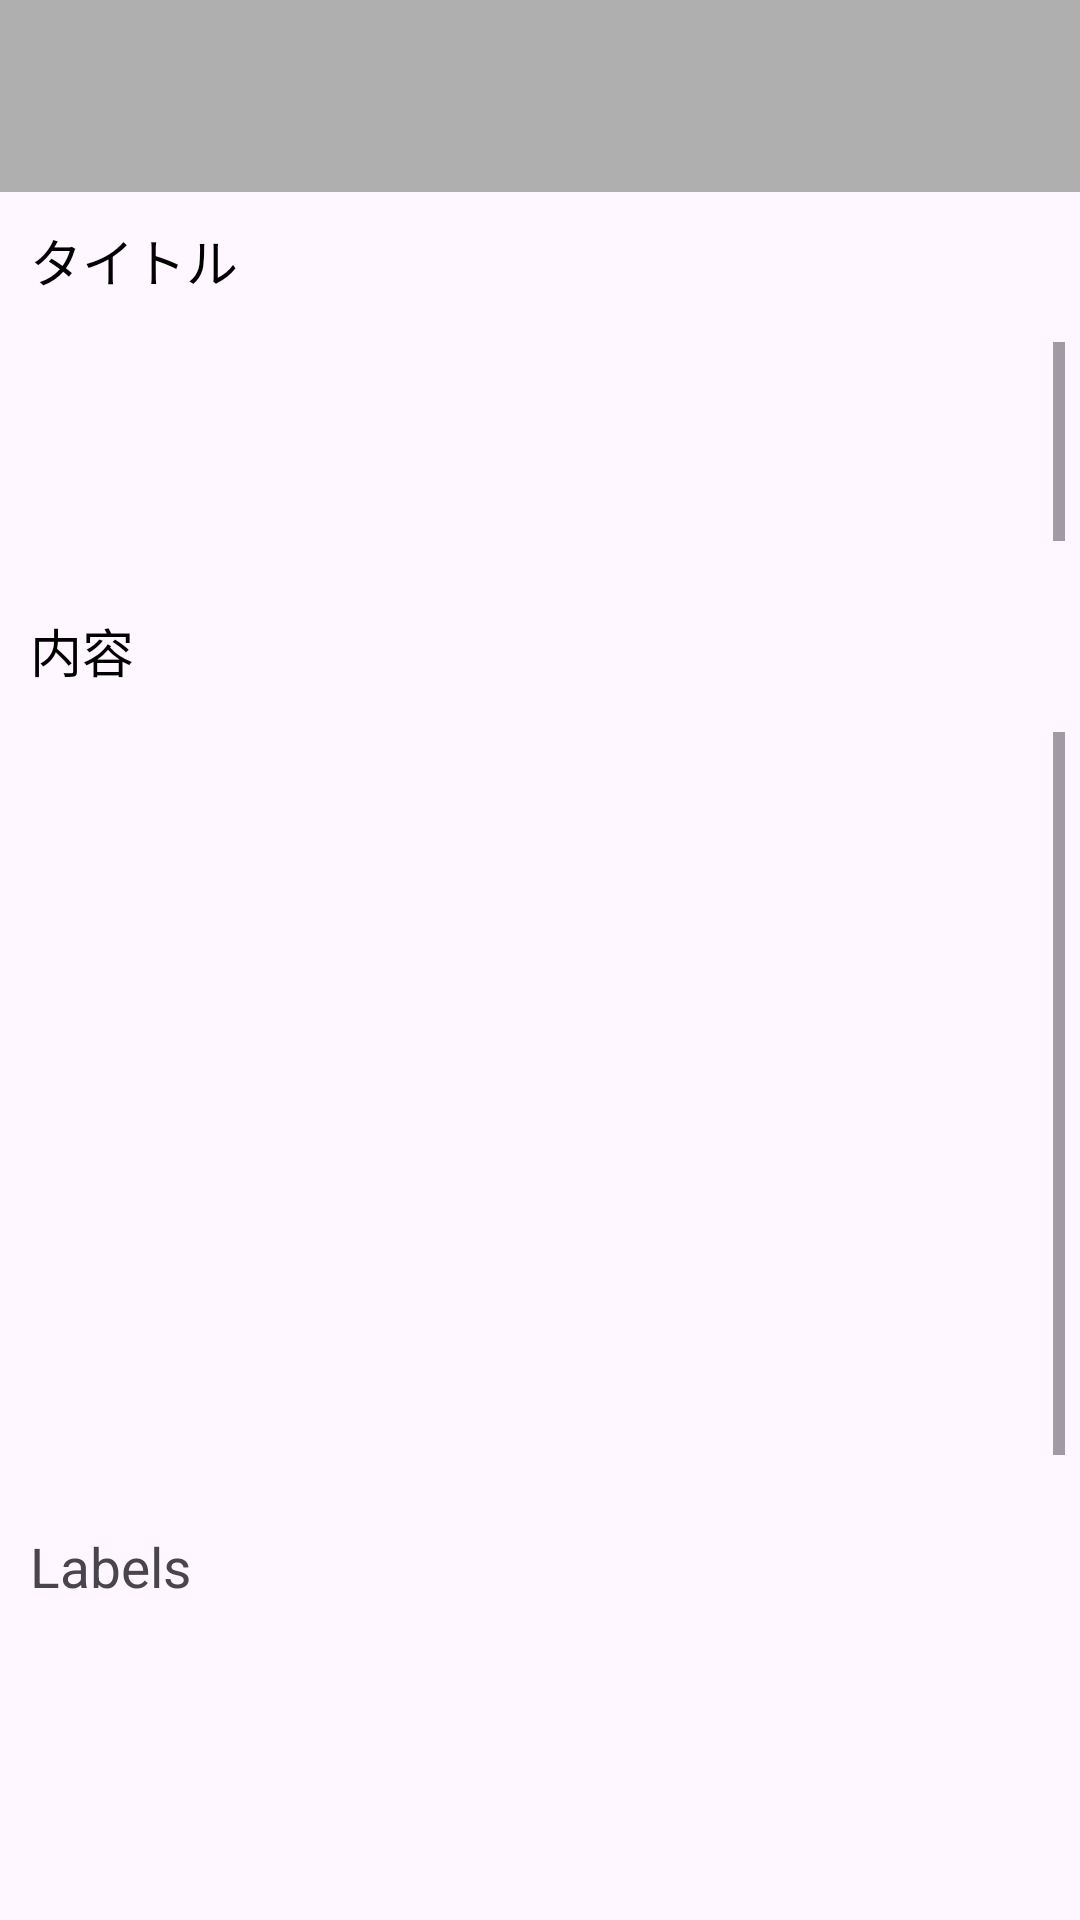

Reconstruct the res/layout file that produces this screen, plus the resources it refers to.
<!-- AndroidManifest.xml: application theme Theme.IssueManager -->
<!-- res/layout/activity_viewer.xml -->
<?xml version="1.0" encoding="utf-8"?>
<LinearLayout xmlns:android="http://schemas.android.com/apk/res/android"
    xmlns:app="http://schemas.android.com/apk/res-auto"
    xmlns:tools="http://schemas.android.com/tools"
    android:layout_width="match_parent"
    android:layout_height="match_parent"
    tools:context=".EditorActivity"
    android:orientation="vertical">

    <androidx.appcompat.widget.Toolbar
        android:id="@+id/toolbar"
        android:layout_width="match_parent"
        android:layout_height="wrap_content"
        android:background="#afafb0">










    </androidx.appcompat.widget.Toolbar>

    <TextView
        android:layout_width="match_parent"
        android:layout_height="0dp"
        android:layout_weight="0.05"
        android:autoSizeTextType="uniform"
        android:text="タイトル"
        android:textColor="@color/black"
        android:layout_margin="10dp"/>

    <ScrollView
        android:layout_width="match_parent"
        android:layout_height="0dp"
        android:layout_weight="0.15"
        android:background="@drawable/border"
        android:layout_margin="5dp"
        android:fillViewport="true">

        <TextView
            android:id="@+id/title_text"
            android:layout_width="match_parent"
            android:layout_height="match_parent"
            android:textSize="20dp"
            android:layout_margin="10dp"
            android:gravity="left|top"
            android:background="#00000000"/>
    </ScrollView>

    <TextView
        android:layout_width="match_parent"
        android:layout_height="0dp"
        android:layout_weight="0.05"
        android:autoSizeTextType="uniform"
        android:text="内容"
        android:textColor="@color/black"
        android:layout_margin="10dp"/>

    <ScrollView
        android:layout_width="match_parent"
        android:layout_height="0dp"
        android:layout_weight="0.5"
        android:background="@drawable/border"
        android:layout_margin="5dp"
        android:fillViewport="true">

        <TextView
            android:id="@+id/body_text"
            android:layout_width="match_parent"
            android:layout_height="match_parent"
            android:textSize="20dp"
            android:background="#00000000"
            android:layout_margin="10dp"
            android:gravity="left|top" />
    </ScrollView>

    <LinearLayout
        android:layout_width="match_parent"
        android:layout_height="0dp"
        android:layout_weight="0.05"
        android:orientation="horizontal"
        android:layout_margin="10dp">

        <TextView
            android:layout_width="0dp"
            android:layout_height="match_parent"
            android:layout_weight="0.5"
            android:autoSizeTextType="uniform"
            android:text="Labels"/>

        <TextView
            android:layout_width="0dp"
            android:layout_height="match_parent"
            android:layout_weight="0.5"
            android:autoSizeTextType="uniform"
            android:text=""/>
    </LinearLayout>

    <LinearLayout
        android:layout_width="match_parent"
        android:layout_height="0dp"
        android:layout_weight="0.04"
        android:orientation="horizontal"
        android:layout_margin="10dp">
    </LinearLayout>

    <Space
        android:layout_width="match_parent"
        android:layout_height="0dp"
        android:layout_weight="0.11"/>
</LinearLayout>
<!-- resources referenced by this layout -->
<resources>
  <style name="Theme.IssueManager" parent="Base.Theme.IssueManager" />
  <style name="Base.Theme.IssueManager" parent="Theme.Material3.DayNight.NoActionBar">
          
          
      </style>
  <!-- not gathered from this repository: default colours our renderer supplied (Android Studio template values) -->
  <color name="black">#FF000000</color>
</resources>
